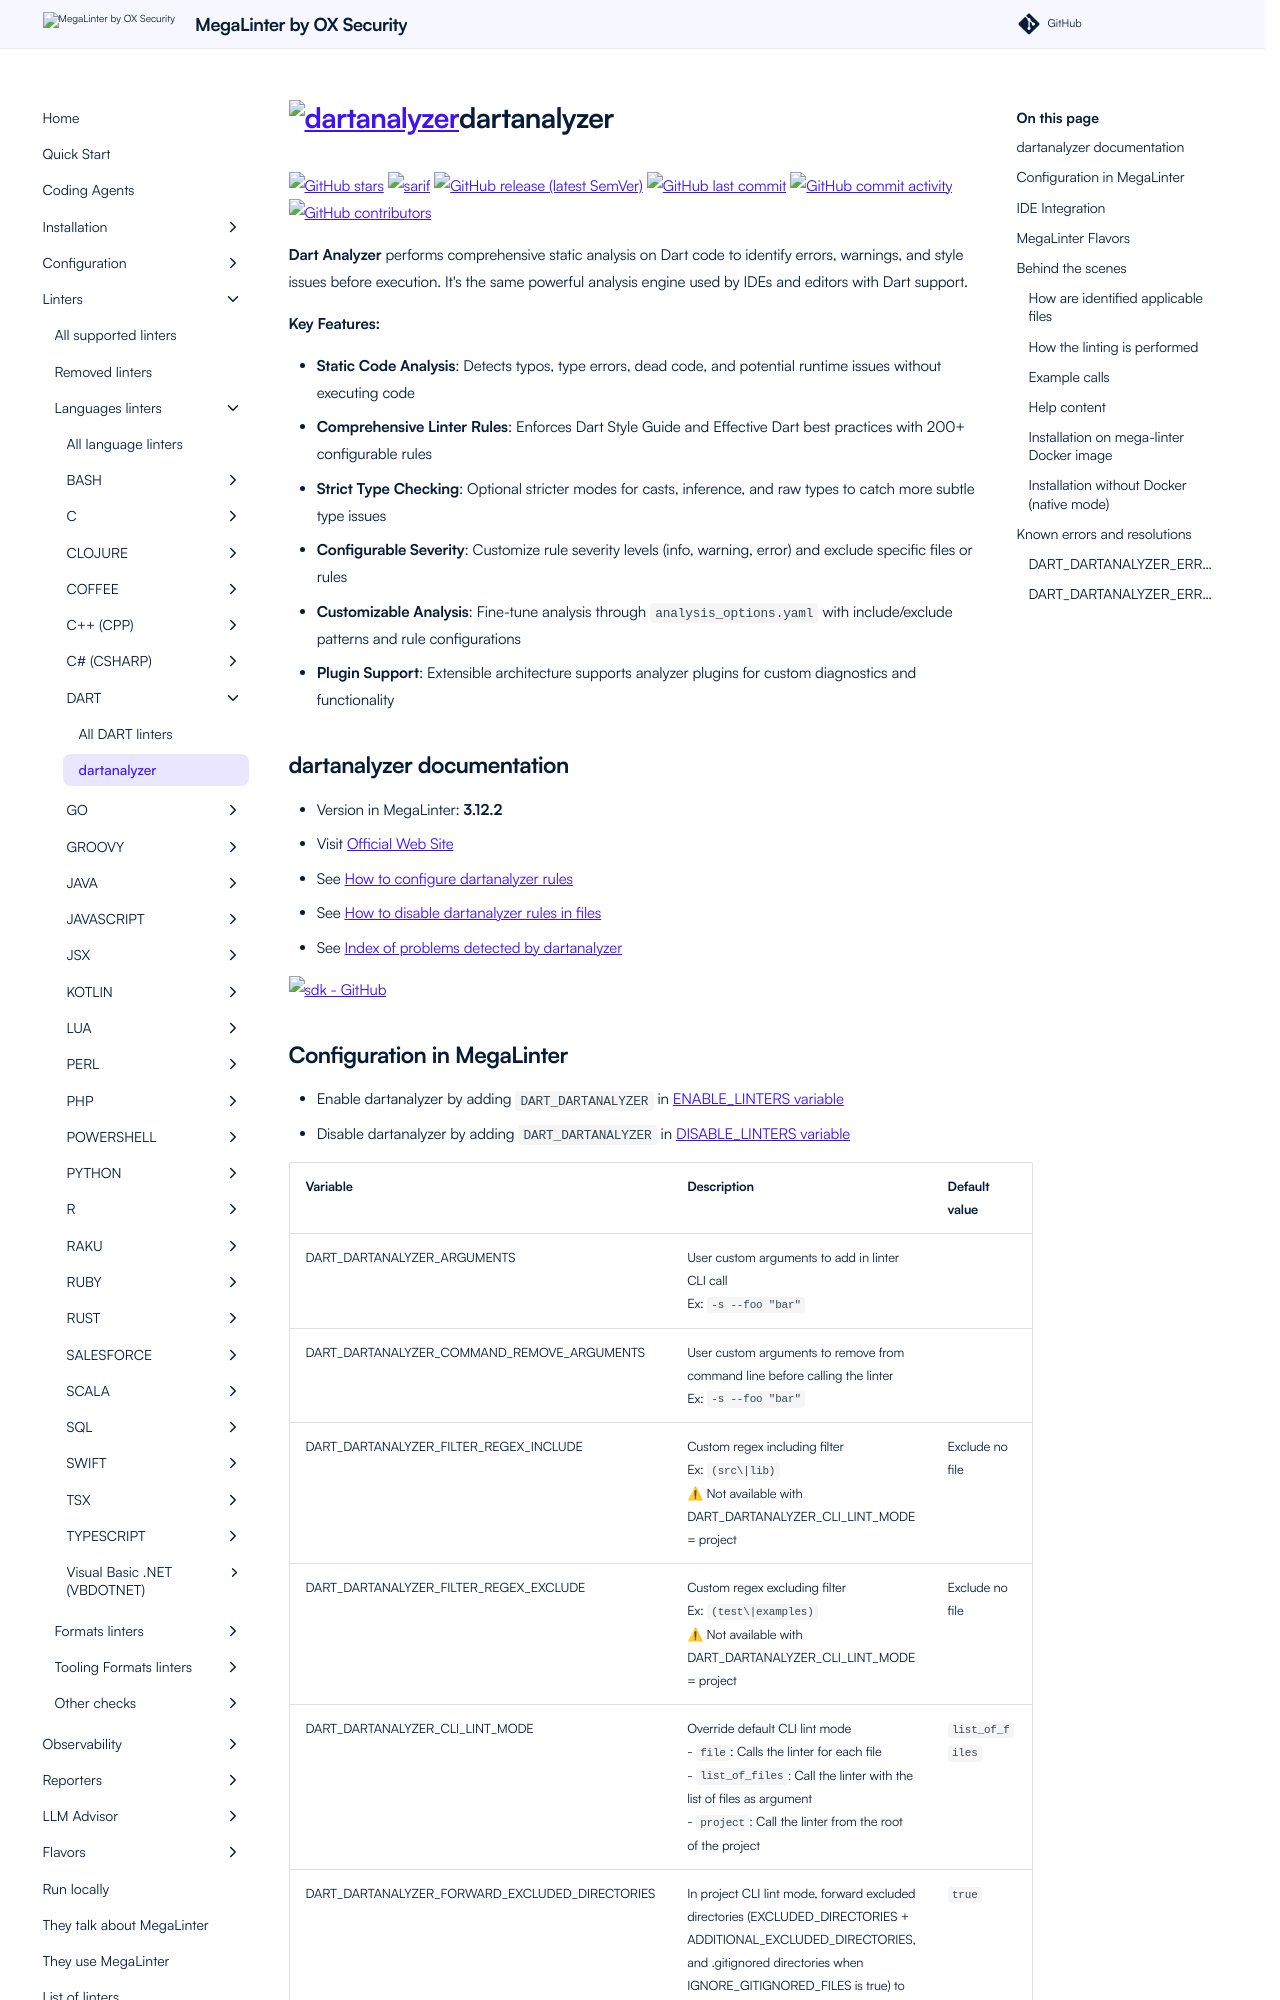

repository: oxsecurity/megalinter · page: beta/descriptors/dart_dartanalyzer/index.html · generator: mkdocs

---
title: dartanalyzer configuration in MegaLinter
description: How to use dartanalyzer (configure, ignore files, ignore errors, help & version documentations) to analyze DART files
---
<!-- markdownlint-disable MD033 MD041 MD046 -->
<!-- @generated by .automation/build.py, please don't update manually -->
# <a href="https://dart.dev/tools/dart-analyze" target="blank" title="Visit linter Web Site"><img src="https://dart.dev/assets/img/logo/logo-white-text.svg" alt="dartanalyzer" height="100px" class="megalinter-logo"></a>dartanalyzer
[![GitHub stars](https://img.shields.io/github/stars/dart-lang/sdk?cacheSeconds=3600)](https://github.com/dart-lang/sdk) ![sarif](https://shields.io/badge/-SARIF-orange) [![GitHub release (latest SemVer)](https://img.shields.io/github/v/release/dart-lang/sdk?sort=semver)](https://github.com/dart-lang/sdk/releases) [![GitHub last commit](https://img.shields.io/github/last-commit/dart-lang/sdk)](https://github.com/dart-lang/sdk/commits) [![GitHub commit activity](https://img.shields.io/github/commit-activity/y/dart-lang/sdk)](https://github.com/dart-lang/sdk/graphs/commit-activity/) [![GitHub contributors](https://img.shields.io/github/contributors/dart-lang/sdk)](https://github.com/dart-lang/sdk/graphs/contributors/)

**Dart Analyzer** performs comprehensive static analysis on Dart code to identify errors, warnings, and style issues before execution. It's the same powerful analysis engine used by IDEs and editors with Dart support.

**Key Features:**

- **Static Code Analysis**: Detects typos, type errors, dead code, and potential runtime issues without executing code
- **Comprehensive Linter Rules**: Enforces Dart Style Guide and Effective Dart best practices with 200+ configurable rules
- **Strict Type Checking**: Optional stricter modes for casts, inference, and raw types to catch more subtle type issues
- **Configurable Severity**: Customize rule severity levels (info, warning, error) and exclude specific files or rules
- **Customizable Analysis**: Fine-tune analysis through `analysis_options.yaml` with include/exclude patterns and rule configurations
- **Plugin Support**: Extensible architecture supports analyzer plugins for custom diagnostics and functionality

## dartanalyzer documentation

- Version in MegaLinter: **3.12.2**
- Visit [Official Web Site](https://dart.dev/tools/dart-analyze){target=_blank}
- See [How to configure dartanalyzer rules](https://dart.dev/tools/analysis){target=_blank}
- See [How to disable dartanalyzer rules in files](https://dart.dev/tools/analysis#ignoring-rules){target=_blank}
- See [Index of problems detected by dartanalyzer](https://dart.dev/tools/linter-rules#rules){target=_blank}

[![sdk - GitHub](https://github-stats-extended.vercel.app/api/pin/?username=dart-lang&repo=sdk&show_owner=true)](https://github.com/dart-lang/sdk){target=_blank}
